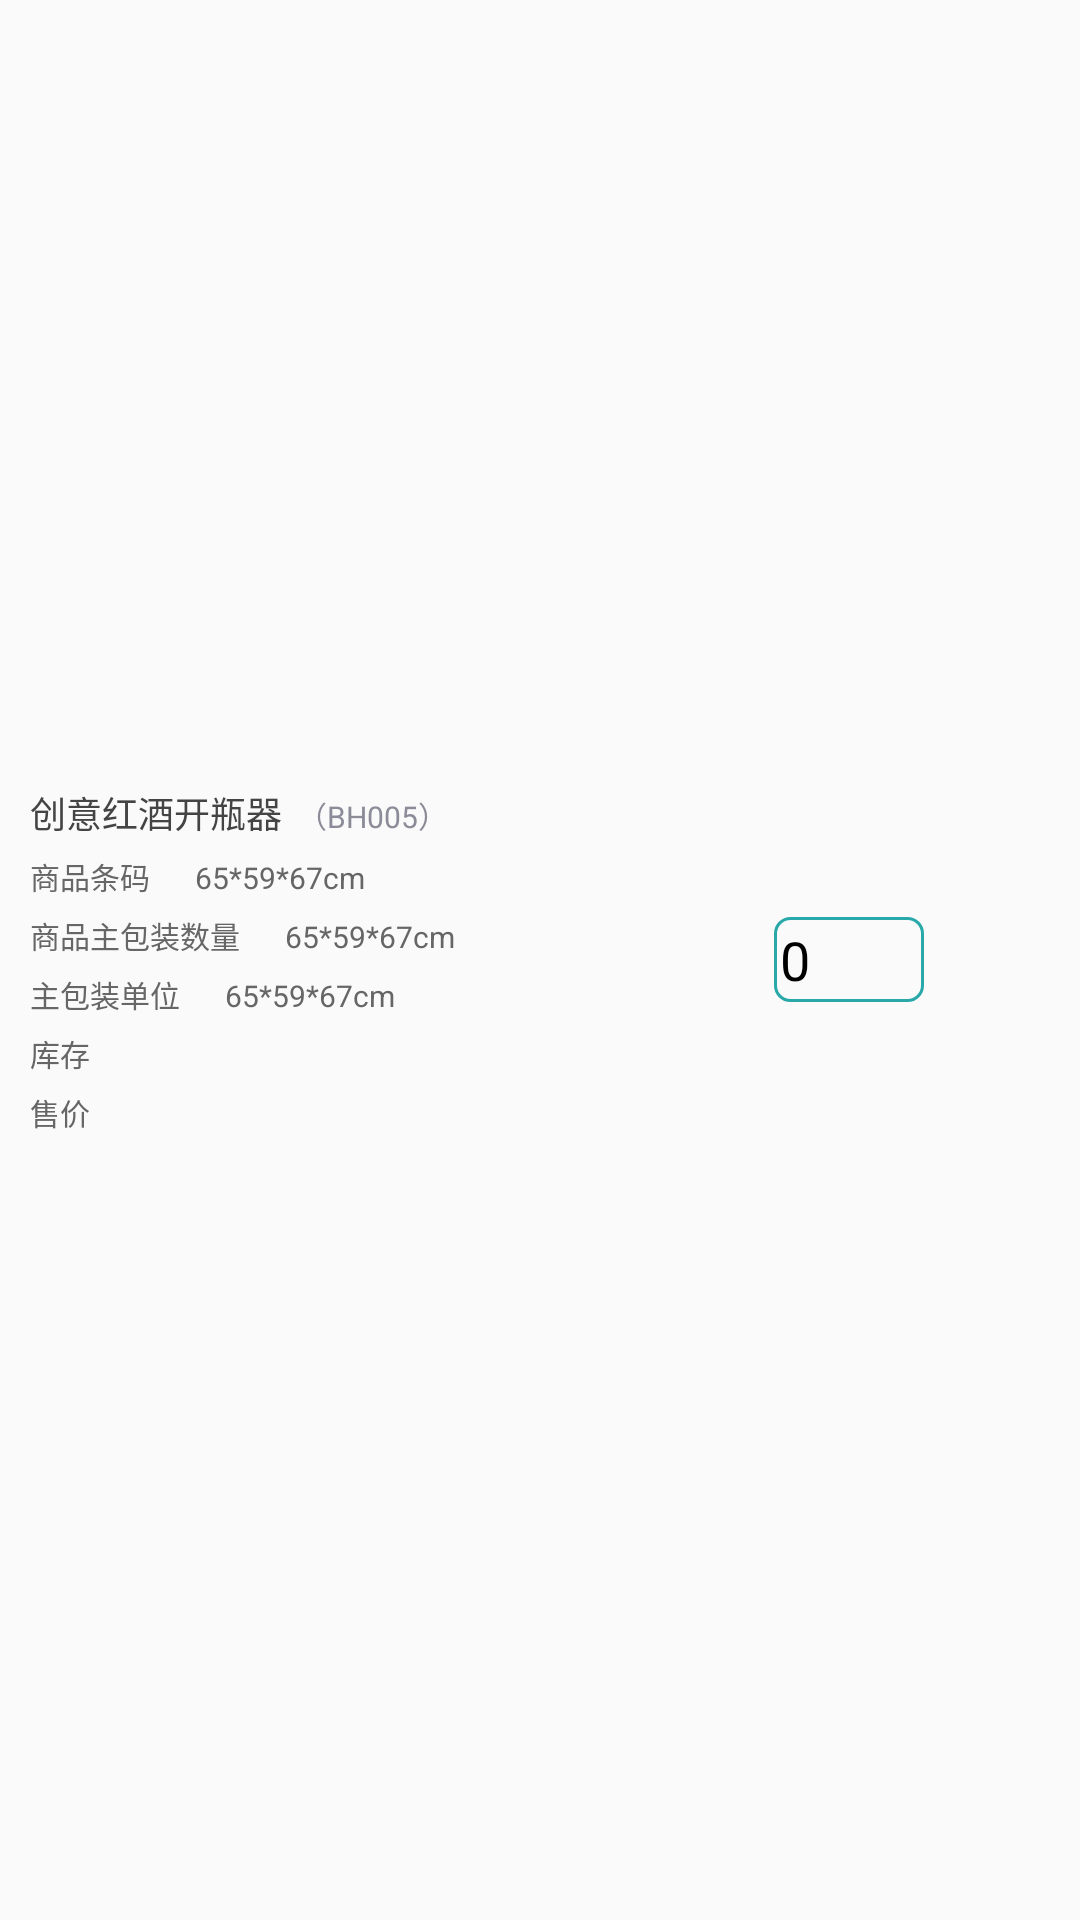

Reconstruct the res/layout file that produces this screen, plus the resources it refers to.
<!-- AndroidManifest.xml: application theme AppTheme -->
<!-- res/layout/activity_search_goods_list_item.xml -->
<?xml version="1.0" encoding="utf-8"?>
<RelativeLayout xmlns:android="http://schemas.android.com/apk/res/android"
    android:layout_width="match_parent"
    android:layout_height="match_parent"
    android:orientation="vertical"
    android:padding="10dp">

    <LinearLayout
        android:layout_width="wrap_content"
        android:layout_centerVertical="true"
        android:layout_height="wrap_content"
        android:orientation="vertical">

        <LinearLayout
            android:layout_width="wrap_content"
            android:layout_height="wrap_content"
            android:orientation="horizontal">

            <TextView android:id="@+id/tv_GoodsName"
                android:layout_width="wrap_content"
                android:layout_height="wrap_content"
                android:text="创意红酒开瓶器"
                android:textColor="#444444"
                android:textSize="12sp" />

            <TextView android:id="@+id/tv_GoodsNo"
                android:layout_width="wrap_content"
                android:layout_height="wrap_content"
                android:layout_marginLeft="5dp"
                android:text="（BH005）"
                android:textColor="#8C8C99"
                android:textSize="10sp" />
        </LinearLayout>

        <LinearLayout
            android:layout_width="wrap_content"
            android:layout_height="wrap_content"
            android:layout_marginTop="5dp"
            android:orientation="horizontal">

            <TextView
                android:layout_width="wrap_content"
                android:layout_height="wrap_content"
                android:text="商品条码"
                android:textColor="#666666"
                android:textSize="10sp" />

            <TextView android:id="@+id/tv_GoodsBarCode"
                android:layout_width="wrap_content"
                android:layout_height="wrap_content"
                android:layout_marginLeft="15dp"
                android:text="65*59*67cm"
                android:textColor="#666666"
                android:textSize="10sp" />

        </LinearLayout>

        <LinearLayout
            android:layout_width="wrap_content"
            android:layout_height="wrap_content"
            android:layout_marginTop="5dp"
            android:orientation="horizontal">

            <TextView
                android:layout_width="wrap_content"
                android:layout_height="wrap_content"
                android:text="商品主包装数量"
                android:textColor="#666666"
                android:textSize="10sp" />

            <TextView android:id="@+id/tv_GoodsPackQty"
                android:layout_width="wrap_content"
                android:layout_height="wrap_content"
                android:layout_marginLeft="15dp"
                android:text="65*59*67cm"
                android:textColor="#666666"
                android:textSize="10sp" />

        </LinearLayout>

        <LinearLayout
            android:layout_width="wrap_content"
            android:layout_height="wrap_content"
            android:layout_marginTop="5dp"
            android:orientation="horizontal">

            <TextView
                android:layout_width="wrap_content"
                android:layout_height="wrap_content"
                android:text="主包装单位"
                android:textColor="#666666"
                android:textSize="10sp" />

            <TextView android:id="@+id/tv_GoodsPackUnit"
                android:layout_width="wrap_content"
                android:layout_height="wrap_content"
                android:layout_marginLeft="15dp"
                android:text="65*59*67cm"
                android:textColor="#666666"
                android:textSize="10sp" />

        </LinearLayout>

        <LinearLayout
            android:layout_width="wrap_content"
            android:layout_height="wrap_content"
            android:layout_marginTop="5dp"
            android:orientation="horizontal">

            <TextView
                android:layout_width="wrap_content"
                android:layout_height="wrap_content"
                android:text="库存"
                android:textColor="#666666"
                android:textSize="10sp" />

            <TextView android:id="@+id/tv_GoodsQty"
                android:layout_width="wrap_content"
                android:layout_height="wrap_content"
                android:layout_marginLeft="15dp"
                android:textColor="#666666"
                android:textSize="10sp" />

        </LinearLayout>

        <LinearLayout
            android:layout_width="wrap_content"
            android:layout_height="wrap_content"
            android:layout_marginTop="5dp"
            android:orientation="horizontal">

            <TextView
                android:layout_width="wrap_content"
                android:layout_height="wrap_content"
                android:text="售价"
                android:textColor="#666666"
                android:textSize="10sp" />

            <TextView android:id="@+id/tv_GoodsSellPrice"
                android:layout_width="wrap_content"
                android:layout_height="wrap_content"
                android:layout_marginLeft="15dp"
                android:textColor="#666666"
                android:textSize="10sp" />

        </LinearLayout>

        <LinearLayout android:visibility="gone"
            android:layout_width="wrap_content"
            android:layout_height="wrap_content"
            android:layout_marginTop="5dp"
            android:orientation="horizontal">

            <TextView
                android:layout_width="wrap_content"
                android:layout_height="wrap_content"
                android:text="订单数量"
                android:textColor="#666666"
                android:textSize="10sp" />

            <TextView android:id="@+id/tv_GoodsOrderQty"
                android:layout_width="wrap_content"
                android:layout_height="wrap_content"
                android:layout_marginLeft="15dp"
                android:text="65*59*67cm"
                android:textColor="#666666"
                android:textSize="10sp" />

        </LinearLayout>
    </LinearLayout>

    <LinearLayout
        android:layout_width="wrap_content"
        android:layout_height="wrap_content"
        android:layout_alignParentRight="true"
        android:layout_centerVertical="true"
        android:layout_marginRight="5dp"
        android:gravity="center_vertical"
        android:orientation="horizontal">

        <ImageView
            android:id="@+id/dishes_reduce"
            android:layout_width="30dp"
            android:layout_height="30dp"
            android:clickable="true"
            android:background="@mipmap/dishes_reduce"
            android:button="@null" />

        <EditText
            android:id="@+id/dishes_num"
            android:layout_width="50dp"
            android:layout_height="wrap_content"
            android:inputType="number"
            android:layout_marginLeft="7dp"
            android:padding="2dp"
            android:background="@drawable/edit_update_goods"
            android:text="0"
            android:textColor="#000000" />

        <ImageView
            android:id="@+id/dishes_add"
            android:layout_width="30dp"
            android:layout_height="30dp"
            android:clickable="true"
            android:layout_marginLeft="7dp"
            android:background="@mipmap/dishes_add"
            android:button="@null"
            android:focusable="false" />
    </LinearLayout>

</RelativeLayout>
<!-- resources referenced by this layout -->
<resources>
  <!-- drawable edit_update_goods (drawable) -->
  <?xml version="1.0" encoding="utf-8"?>
  <selector xmlns:android="http://schemas.android.com/apk/res/android">
      <item android:state_focused="true">
          <shape>
              <solid android:color="@android:color/transparent" />
              <stroke android:width="1dip" android:color="@color/default_bar_bg" android:dashGap="0dp" android:dashWidth="0dip" />
              <corners android:radius="5dp" />
          </shape>
      </item>
      <item android:state_focused="false">
          <shape>
              <solid android:color="@android:color/transparent" />
              <stroke android:width="1dip" android:color="@color/default_bar_bg_select" android:dashGap="0dp" android:dashWidth="0dip" />
              <corners android:radius="5dp" />
          </shape>
      </item>
      <item>
          <shape>
              <solid android:color="@android:color/transparent" />
              <stroke android:width="1dip" android:color="@color/default_bar_bg_select" android:dashGap="0dp" android:dashWidth="0dip" />
              <corners android:radius="5dp" />
          </shape>
      </item>
  </selector>
  <style name="AppTheme" parent="Theme.AppCompat.Light.DarkActionBar">
          
          <item name="colorPrimary">@color/colorPrimary</item>
          <item name="colorPrimaryDark">@color/colorPrimaryDark</item>
          <item name="colorAccent">@color/colorAccent</item>
          <item name="colorControlNormal">@color/white</item>
          <item name="colorControlActivated">@color/white</item>
      </style>
  <color name="default_bar_bg">#33CBCC</color>
  <color name="default_bar_bg_select">#29a8a9</color>
  <color name="colorPrimary">#3F51B5</color>
  <color name="colorPrimaryDark">#303F9F</color>
  <color name="colorAccent">#FF4081</color>
  <color name="white">#FFFFFF</color>
</resources>
